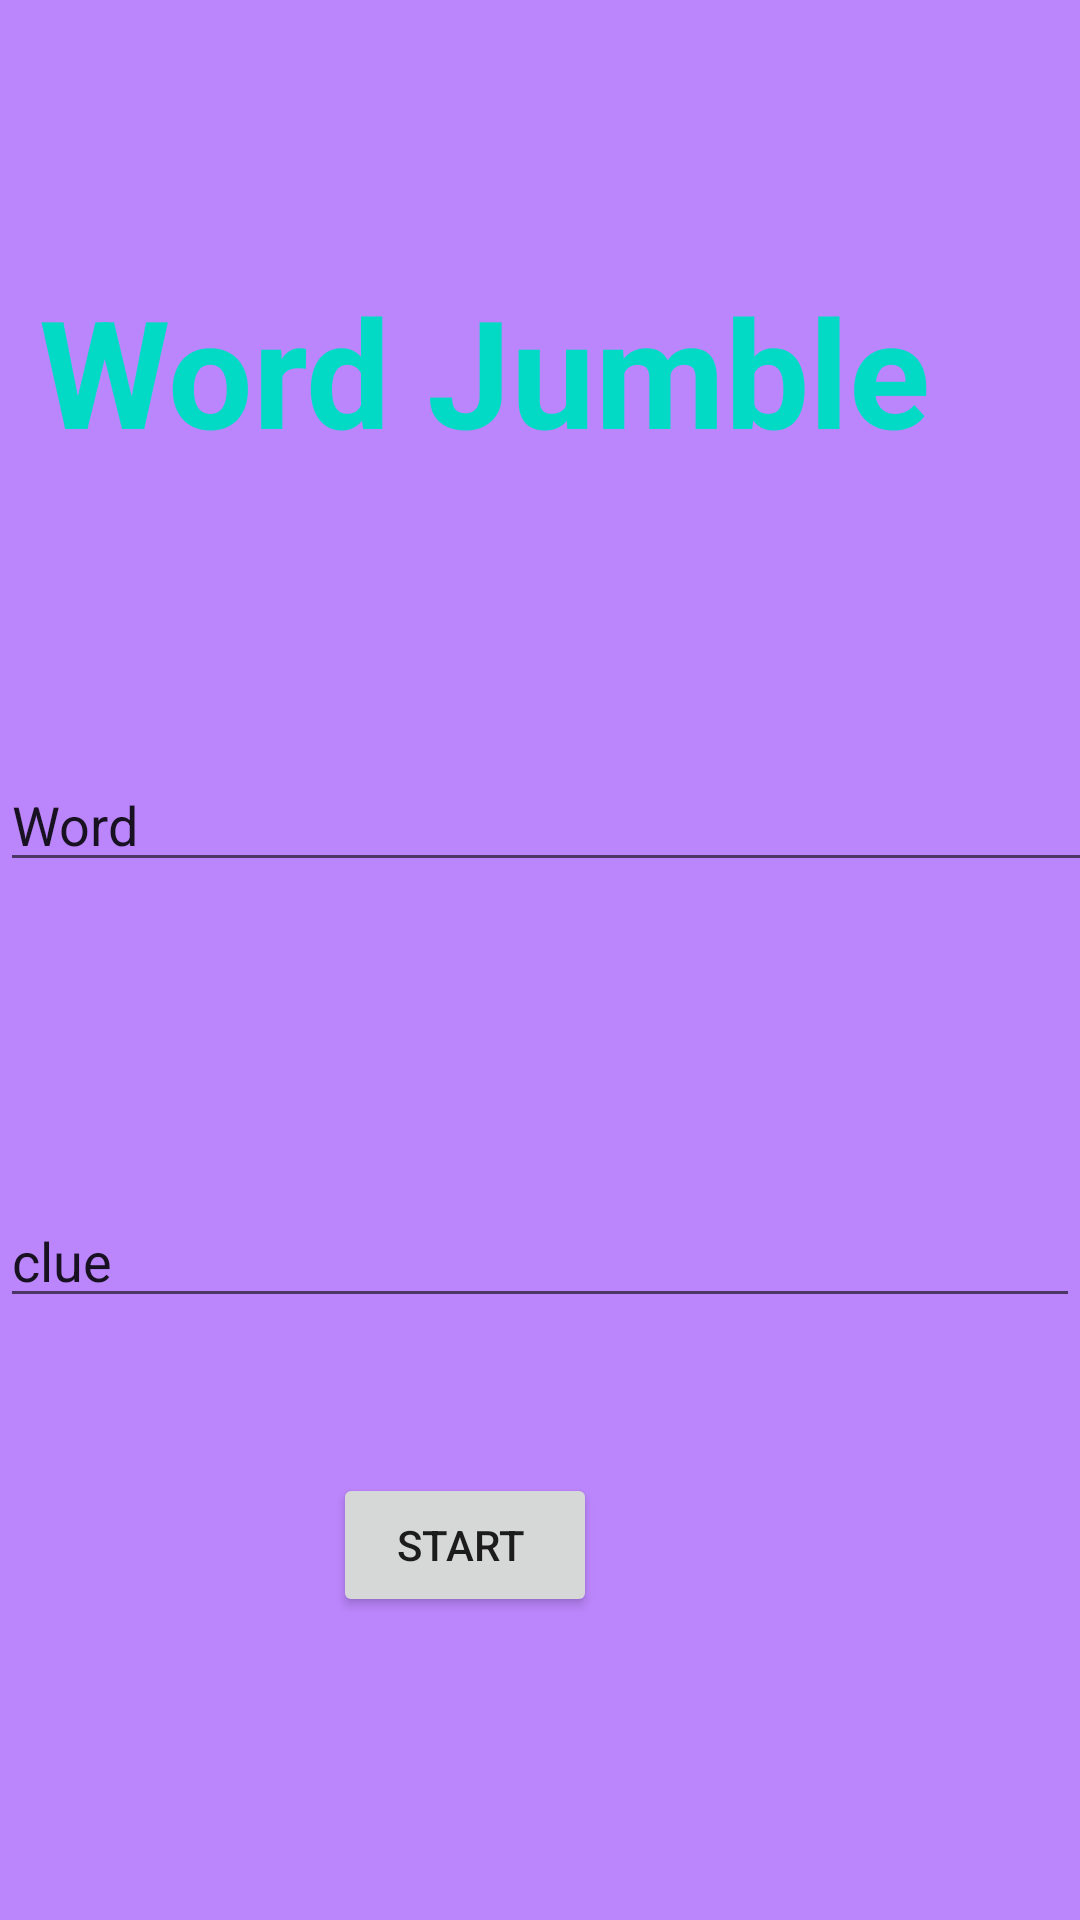

Reconstruct the res/layout file that produces this screen, plus the resources it refers to.
<!-- AndroidManifest.xml: application theme Theme.Taskgametask -->
<!-- res/layout/activity_main.xml -->
<?xml version="1.0" encoding="utf-8"?>
<RelativeLayout
    xmlns:android="http://schemas.android.com/apk/res/android"
    xmlns:app="http://schemas.android.com/apk/res-auto"
    xmlns:tools="http://schemas.android.com/tools"
    android:id="@+id/WordJumble"
    android:layout_width="match_parent"
    android:layout_height="match_parent"
    android:fadingEdge="horizontal"
    android:background="@color/purple_200"
    tools:context=".MainActivity">

    <TextView
        android:id="@+id/textView"
        android:layout_width="334dp"
        android:layout_height="96dp"
        android:layout_alignParentTop="true"
        android:layout_centerHorizontal="true"
        android:layout_marginTop="90dp"
        android:text="Word Jumble"
        android:textColor="@color/teal_200"
        android:textColorHint="@color/black"
        android:textSize="50sp"
        android:textStyle="bold"
        app:layout_constraintBottom_toBottomOf="@id/editTextTextPersonName2"
        app:layout_constraintEnd_toEndOf="parent"
        app:layout_constraintHorizontal_bias="0.447"
        app:layout_constraintStart_toStartOf="parent"
        app:layout_constraintTop_toTopOf="parent"
        app:layout_constraintVertical_bias="0.126" />

    <EditText
        android:id="@+id/editTextTextPersonName2"
        android:layout_width="419dp"
        android:layout_height="wrap_content"
        android:layout_alignParentStart="true"
        android:layout_alignParentEnd="true"
        android:layout_alignParentBottom="true"
        android:layout_centerVertical="true"
        android:layout_marginStart="0dp"
        android:layout_marginEnd="-8dp"
        android:layout_marginBottom="346dp"
        android:inputType="text"
        android:text="Word"
        tools:layout_editor_absoluteX="39dp"
        tools:layout_editor_absoluteY="211dp" />

    <EditText
        android:id="@+id/editTextTextPersonName3"
        android:layout_width="412dp"
        android:layout_height="wrap_content"
        android:layout_alignParentStart="true"
        android:layout_alignParentTop="true"
        android:layout_alignParentEnd="true"
        android:layout_marginStart="0dp"
        android:layout_marginTop="398dp"
        android:layout_marginEnd="0dp"
        android:inputType="text"
        android:text="clue"
        tools:layout_editor_absoluteX="25dp"
        tools:layout_editor_absoluteY="316dp" />

    <Button
        android:id="@+id/button2"
        android:layout_width="wrap_content"
        android:layout_height="wrap_content"
        android:layout_alignParentStart="true"
        android:layout_alignParentBottom="true"
        android:layout_marginStart="111dp"
        android:layout_marginBottom="101dp"
        android:text="Start " />
</RelativeLayout>
<!-- resources referenced by this layout -->
<resources>
  <style name="Theme.Taskgametask" parent="Theme.MaterialComponents.DayNight.DarkActionBar">
          
          <item name="colorPrimary">@color/purple_500</item>
          <item name="colorPrimaryVariant">@color/purple_700</item>
          <item name="colorOnPrimary">@color/white</item>
          
          <item name="colorSecondary">@color/teal_200</item>
          <item name="colorSecondaryVariant">@color/teal_700</item>
          <item name="colorOnSecondary">@color/black</item>
          
          <item name="android:statusBarColor">?attr/colorPrimaryVariant</item>
          
      </style>
  <!-- not gathered from this repository: default colours our renderer supplied (Android Studio template values) -->
  <color name="purple_200">#FFBB86FC</color>
  <color name="purple_500">#FF6200EE</color>
  <color name="purple_700">#FF3700B3</color>
  <color name="teal_200">#FF03DAC5</color>
  <color name="teal_700">#FF018786</color>
  <color name="black">#FF000000</color>
  <color name="white">#FFFFFFFF</color>
</resources>
